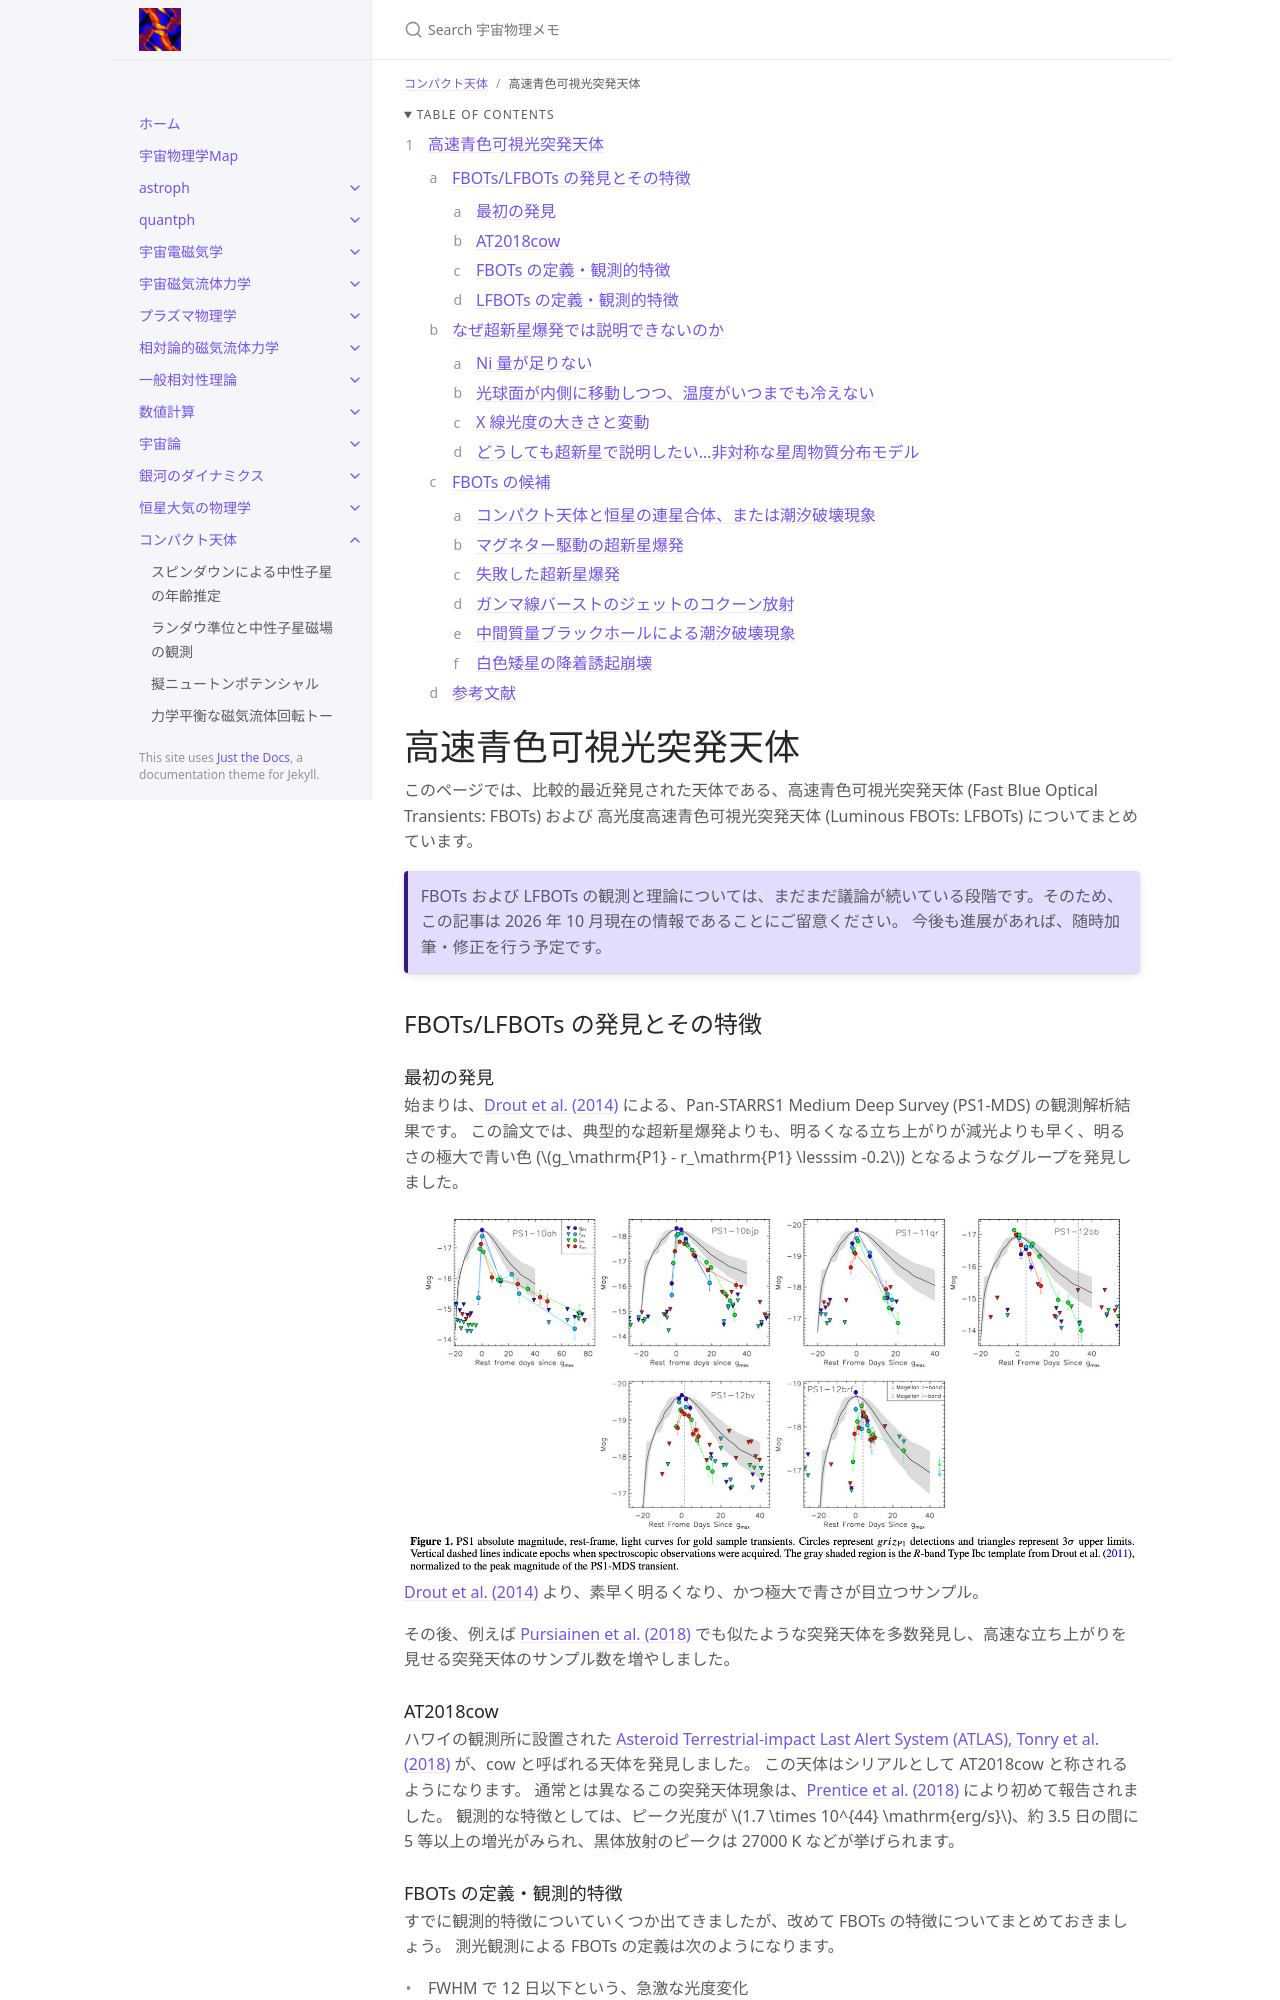

repository: github-nakasho/github-nakasho.github.io · page: compact/fbot_lfbot.html · generator: jekyll

---
layout: default
title: 高速青色可視光突発天体
parent: コンパクト天体
math: mathjax3
permalink: /compact/fbot_lfbot
nav_order: 23
---

{: .no_toc }

<details open markdown="block">
  <summary>
    Table of contents
  </summary>
  {: .text-delta }
1. TOC
{:toc}
</details>

{% include adsense.html %}

# 高速青色可視光突発天体

このページでは、比較的最近発見された天体である、高速青色可視光突発天体 (Fast Blue Optical Transients: FBOTs) および 高光度高速青色可視光突発天体 (Luminous FBOTs: LFBOTs) についてまとめています。

{: .note}
FBOTs および LFBOTs の観測と理論については、まだまだ議論が続いている段階です。そのため、この記事は 2026 年 10 月現在の情報であることにご留意ください。
今後も進展があれば、随時加筆・修正を行う予定です。

## FBOTs/LFBOTs の発見とその特徴

### 最初の発見

始まりは、[Drout et al. (2014)](https://iopscience.iop.org/article/10.1088/0004-637X/794/1/23) による、Pan-STARRS1 Medium Deep Survey (PS1-MDS) の観測解析結果です。
この論文では、典型的な超新星爆発よりも、明るくなる立ち上がりが減光よりも早く、明るさの極大で青い色 ($$g_\mathrm{P1} - r_\mathrm{P1} \lesssim -0.2$$) となるようなグループを発見しました。

![](/assets/images/compact/fbot_lfbot_01.png)  
[Drout et al. (2014)](https://iopscience.iop.org/article/10.1088/0004-637X/794/1/23) より、素早く明るくなり、かつ極大で青さが目立つサンプル。  

その後、例えば [Pursiainen et al. (2018)](https://academic.oup.com/mnras/article/481/1/894/5086083) でも似たような突発天体を多数発見し、高速な立ち上がりを見せる突発天体のサンプル数を増やしました。

### AT2018cow

ハワイの観測所に設置された [Asteroid Terrestrial-impact Last Alert System (ATLAS), Tonry et al. (2018)](https://iopscience.iop.org/article/10.1088/1538-3873/aabadf) が、cow と呼ばれる天体を発見しました。
この天体はシリアルとして AT2018cow と称されるようになります。
通常とは異なるこの突発天体現象は、[Prentice et al. (2018)](https://iopscience.iop.org/article/10.3847/2041-8213/aadd90) により初めて報告されました。
観測的な特徴としては、ピーク光度が $$1.7 \times 10^{44} \mathrm{erg/s}$$、約 3.5 日の間に 5 等以上の増光がみられ、黒体放射のピークは 27000 K などが挙げられます。

### FBOTs の定義・観測的特徴

すでに観測的特徴についていくつか出てきましたが、改めて FBOTs の特徴についてまとめておきましょう。
測光観測による FBOTs の定義は次のようになります。

* FWHM で 12 日以下という、急激な光度変化
* 極大で青色 $$g_\mathrm{P1} - r_\mathrm{P1} \lesssim -0.2$$

またこれに付随して、FBOTs には次のような特徴があります。

* 最大で $$10^{44} \mathrm{erg/s}$$ に達する光度
* 有効温度 $$2 \times 10^4 \mathrm{K}$$ の青色
* 初期のスペクトルは高温であり、吸収線・輝線などの特徴がほぼ存在しない連続スペクトル
* 超高光度超新星 (SuperLuminous SuperNova: SLSN) に匹敵する光度だが、水素に乏しい SLSN-I 型に比べて X 線と電波でも明るい

典型的な超新星爆発の光度がおよそ $$10^{41} \sim 10^{43} \mathrm{erg/s}$$ であるため、それよりも 10 倍ほど明るいことがわかります。

![](/assets/images/compact/fbot_lfbot_02.png)  
[Prentice et al. (2018)](https://iopscience.iop.org/article/10.3847/2041-8213/aadd90) より、AT2018cow のスペクトルの時間経過を示したもの。
一番上にある 2.5 日などを見るとわかる通り、最初の数日間には輝線・吸収線が見られない。
